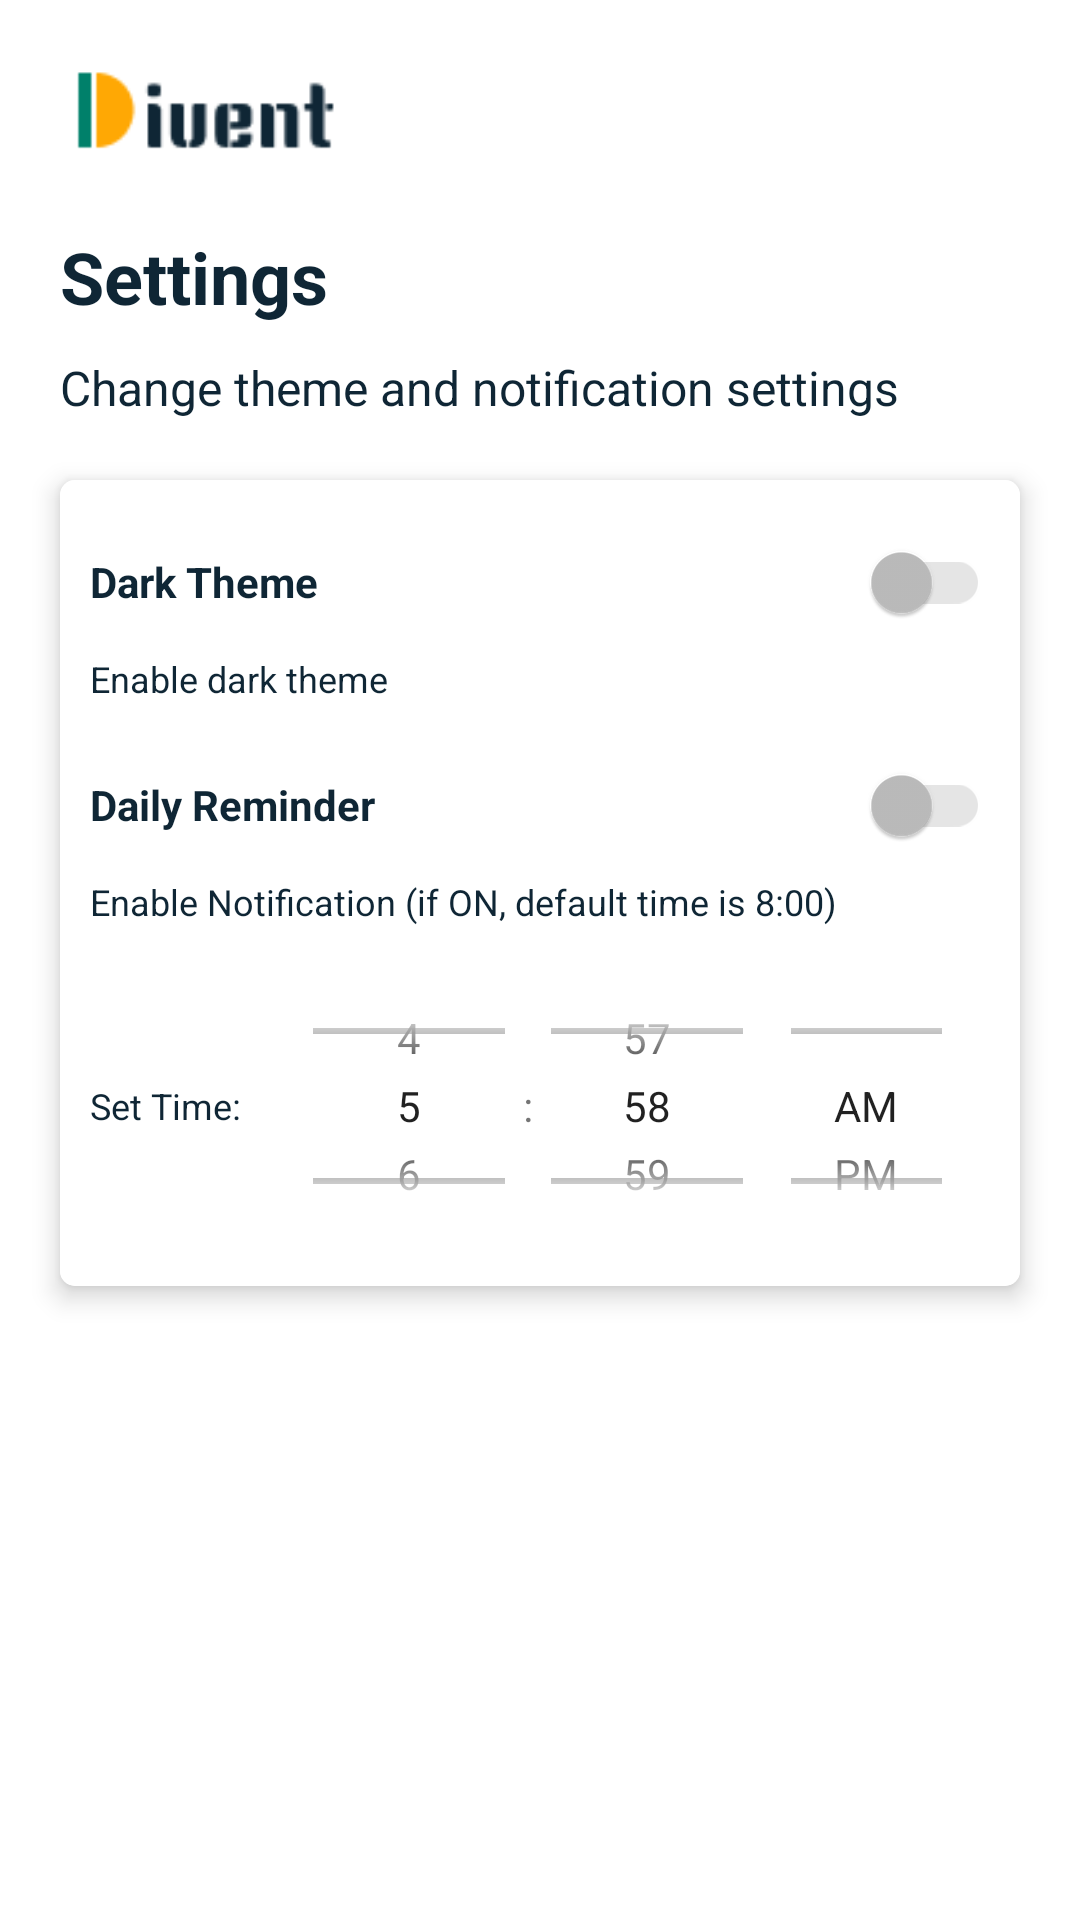

Layout XML and referenced resources for this Android screen:
<!-- AndroidManifest.xml: application theme Theme.Divent -->
<!-- res/layout/activity_setting.xml -->
<?xml version="1.0" encoding="utf-8"?>
<androidx.constraintlayout.widget.ConstraintLayout xmlns:android="http://schemas.android.com/apk/res/android"
    xmlns:app="http://schemas.android.com/apk/res-auto"
    style="@style/screen"
    android:layout_width="match_parent"
    android:layout_height="match_parent">


    <androidx.appcompat.widget.Toolbar
        android:id="@+id/toolbar"
        android:layout_width="match_parent"
        android:layout_height="?attr/actionBarSize"
        app:layout_constraintTop_toTopOf="parent">
        <ImageView
            android:id="@+id/logo"
            style="@style/logo"
            android:layout_width="wrap_content"
            android:layout_height="wrap_content"
            android:layout_gravity="start"
            android:layout_marginTop="@dimen/margin_start_end"
            android:contentDescription="@string/logo"
            android:text="@string/home"
            android:textSize="20sp" />
    </androidx.appcompat.widget.Toolbar>

    
    <TextView
        android:id="@+id/tv_title"
        app:layout_constraintStart_toStartOf="parent"
        app:layout_constraintTop_toBottomOf="@id/toolbar"
        android:layout_marginTop="@dimen/margin_start_end"
        android:layout_marginStart="@dimen/margin_start_end"
        android:text="@string/settings"
        android:textSize="24sp"
        android:textStyle="bold"
        style="@style/text"
        android:layout_width="wrap_content"
        android:layout_height="wrap_content" />

    
    <TextView
        android:layout_marginTop="@dimen/margin_variation"
        android:id="@+id/tv_desc"
        app:layout_constraintStart_toStartOf="parent"
        app:layout_constraintTop_toBottomOf="@id/tv_title"
        android:layout_marginStart="@dimen/margin_start_end"
        android:text="@string/change_theme_and_notification_settings"
        android:textSize="16sp"
        style="@style/text"
        android:layout_width="wrap_content"
        android:layout_height="wrap_content" />

    
    <androidx.cardview.widget.CardView
        android:layout_width="match_parent"
        android:layout_height="wrap_content"
        android:layout_margin="@dimen/margin_start_end"
        app:cardCornerRadius="5dp"
        app:cardElevation="5dp"
        app:layout_constraintTop_toBottomOf="@id/tv_desc">

        <LinearLayout
            style="@style/rv_item"
            android:layout_width="match_parent"
            android:layout_height="wrap_content"
            android:orientation="vertical"
            android:padding="@dimen/margin_variation">

            
            <LinearLayout
                android:layout_width="match_parent"
                android:layout_height="wrap_content"
                android:gravity="center_vertical"
                android:orientation="horizontal">

                <TextView
                    android:id="@+id/themeText"
                    style="@style/text"
                    android:textStyle="bold"
                    android:layout_width="0dp"
                    android:layout_height="wrap_content"
                    android:layout_weight="1"
                    android:text="@string/dark_theme" />

                <androidx.appcompat.widget.SwitchCompat
                    android:enabled="false"
                    android:id="@+id/themeSwitch"
                    android:layout_width="wrap_content"
                    android:layout_height="wrap_content"
                    android:layout_gravity="end" />
            </LinearLayout>

            <TextView
                style="@style/text"
                android:textSize="12sp"
                android:layout_width="match_parent"
                android:layout_height="wrap_content"
                android:text="@string/enable_dark_theme" />

            
            <LinearLayout
                android:layout_marginTop="@dimen/margin_variation"
                android:layout_width="match_parent"
                android:layout_height="wrap_content"
                android:gravity="center_vertical"
                android:orientation="horizontal">

                <TextView
                    android:textStyle="bold"
                    android:id="@+id/notifText"
                    style="@style/text"
                    android:layout_width="0dp"
                    android:layout_height="wrap_content"
                    android:layout_weight="1"
                    android:text="@string/daily_reminder" />

                <androidx.appcompat.widget.SwitchCompat
                    android:enabled="false"
                    android:id="@+id/notifSwitch"
                    android:layout_width="wrap_content"
                    android:layout_height="wrap_content"
                    android:layout_gravity="end" />
            </LinearLayout>

            <TextView
                style="@style/text"
                android:textSize="12sp"
                android:layout_marginBottom="@dimen/margin_variation"
                android:layout_width="match_parent"
                android:layout_height="wrap_content"
                android:text="@string/enable_notification" />

            <LinearLayout
                android:layout_width="match_parent"
                android:layout_height="wrap_content"
                android:orientation="horizontal"
                android:gravity="center_vertical">

                <TextView
                    android:textSize="12sp"
                    android:layout_width="wrap_content"
                    android:layout_height="wrap_content"
                    android:text="@string/set_time"
                    style="@style/text"
                    android:layout_marginEnd="8dp" />

                <TimePicker
                    android:layout_weight="1"
                    android:id="@+id/timePicker"
                    android:layout_width="0dp"
                    android:layout_height="100dp"
                    android:timePickerMode="spinner" />
            </LinearLayout>
        </LinearLayout>
    </androidx.cardview.widget.CardView>
</androidx.constraintlayout.widget.ConstraintLayout>
<!-- resources referenced by this layout -->
<resources>
  <dimen name="margin_start_end">20dp</dimen>
  <dimen name="margin_variation">10dp</dimen>
  <string name="change_theme_and_notification_settings">Change theme and notification settings</string>
  <string name="daily_reminder">Daily Reminder</string>
  <string name="dark_theme">Dark Theme</string>
  <string name="enable_dark_theme">Enable dark theme</string>
  <string name="enable_notification">Enable Notification (if ON, default time is 8:00)</string>
  <string name="home">Home</string>
  <string name="logo">Logo</string>
  <string name="set_time">Set Time:</string>
  <string name="settings">Settings</string>
  <style name="logo">
          <item name="android:src">@drawable/logo_light</item>
      </style>
  <style name="rv_item">
          <item name="android:background">@color/white</item>
      </style>
  <style name="screen">
          <item name="android:background">@color/white</item>
      </style>
  <style name="text">
          <item name="android:textColor">@color/dark_blue</item>
      </style>
  <style name="Theme.Divent" parent="Theme.MaterialComponents.DayNight.NoActionBar">
          
          <item name="colorPrimary">@color/white</item>
          <item name="colorPrimaryVariant">@color/grey</item>
  
  
  
  
  
  
          <item name="android:statusBarColor">?attr/colorPrimaryVariant</item>
          
      </style>
  <!-- drawable logo_light: png bitmap (drawable-mdpi, 1265 bytes) -->
  <color name="white">#FFFFFFFF</color>
  <color name="dark_blue">#0F2635</color>
  <color name="grey">#9C9C9C</color>
</resources>
